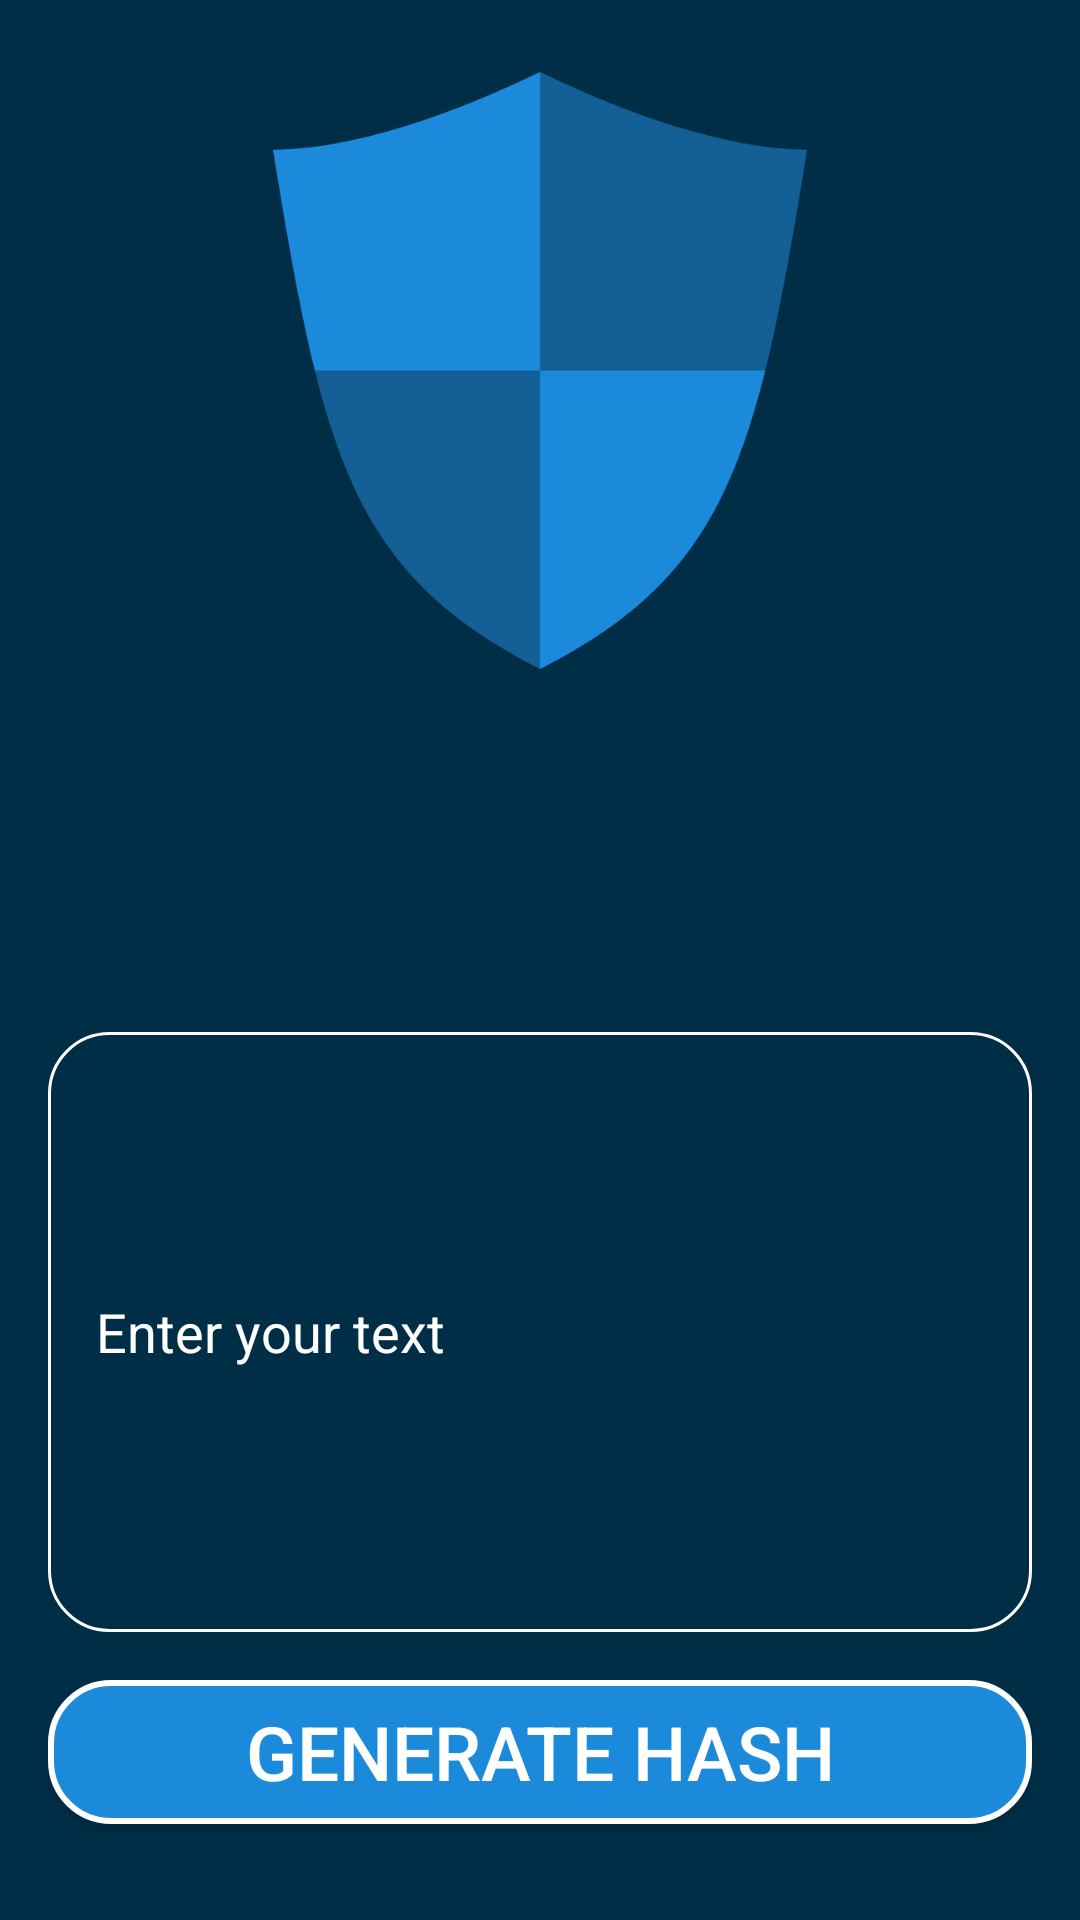

Here is an Android app screen rendered from its layout file. Give the layout XML and the strings, colors and styles it references.
<!-- AndroidManifest.xml: application theme Theme.HashGen -->
<!-- res/layout/fragment_home.xml -->
<?xml version="1.0" encoding="utf-8"?>
<androidx.constraintlayout.widget.ConstraintLayout xmlns:android="http://schemas.android.com/apk/res/android"
    xmlns:app="http://schemas.android.com/apk/res-auto"
    xmlns:tools="http://schemas.android.com/tools"
    android:layout_width="match_parent"
    android:layout_height="match_parent"
    tools:context=".HomeFragment"
    android:background="@color/my_main_color"
    >


    <ImageView
        android:id="@+id/imageView"
        android:layout_width="wrap_content"
        android:layout_height="wrap_content"
        android:layout_marginTop="24dp"
        android:src="@drawable/shield"
        app:layout_constraintEnd_toEndOf="parent"
        app:layout_constraintStart_toStartOf="parent"
        app:layout_constraintTop_toTopOf="parent" />


    <androidx.appcompat.widget.AppCompatButton
        android:id="@+id/button"
        android:layout_width="0dp"
        android:layout_height="wrap_content"
        android:layout_marginBottom="32dp"
        android:background="@drawable/round_button_clicked"
        android:text="GENERATE HASH"
        android:textSize="@dimen/font_size"
        android:textColor="@color/white"
        app:layout_constraintBottom_toBottomOf="parent"
        app:layout_constraintEnd_toEndOf="@+id/tv_entered_text"
        app:layout_constraintStart_toStartOf="@+id/tv_entered_text" />

    <androidx.recyclerview.widget.RecyclerView
        android:id="@+id/rv_hash_methods"
        android:layout_width="0dp"
        android:layout_height="50dp"
        android:layout_marginStart="16dp"
        android:layout_marginEnd="16dp"
        app:layout_constraintBottom_toTopOf="@+id/tv_entered_text"
        app:layout_constraintEnd_toEndOf="parent"
        app:layout_constraintHorizontal_bias="0.0"
        app:layout_constraintStart_toStartOf="parent"
        app:layout_constraintTop_toTopOf="parent"
        app:layout_constraintVertical_bias="0.916" />

    <EditText
        android:id="@+id/tv_entered_text"
        android:layout_width="0dp"
        android:layout_height="200dp"
        android:layout_marginBottom="16dp"
        android:background="@drawable/round_button"
        android:ems="10"
        android:hint="Enter your text"
        android:padding="16dp"
        android:textColor="@color/white"
        android:textColorHint="@color/white"
        app:layout_constraintBottom_toTopOf="@+id/button"
        app:layout_constraintEnd_toEndOf="@+id/rv_hash_methods"
        app:layout_constraintStart_toStartOf="@+id/rv_hash_methods" />


</androidx.constraintlayout.widget.ConstraintLayout>
<!-- resources referenced by this layout -->
<resources>
  <color name="my_main_color">#002E46</color>
  <color name="white">#FFFFFFFF</color>
  <dimen name="font_size">25dp</dimen>
  <!-- drawable round_button (drawable) -->
  <?xml version="1.0" encoding="utf-8"?>
  <shape android:shape="rectangle" xmlns:android="http://schemas.android.com/apk/res/android">
  <solid android:color="@color/my_main_color"/>
      <corners
          android:bottomLeftRadius="20dp"
          android:topLeftRadius="20dp"
          android:bottomRightRadius="20dp"
          android:topRightRadius="20dp"
          />
      <stroke android:width="1dp" android:color="@color/white"></stroke>
  </shape>
  <!-- drawable round_button_clicked (drawable) -->
  <?xml version="1.0" encoding="utf-8"?>
  <shape android:shape="rectangle" xmlns:android="http://schemas.android.com/apk/res/android">
  <solid android:color="@color/blue"/>
      <corners
          android:bottomLeftRadius="20dp"
          android:topLeftRadius="20dp"
          android:bottomRightRadius="20dp"
          android:topRightRadius="20dp"
          />
      <stroke android:width="2dp" android:color="@color/white"></stroke>
  </shape>
  <!-- drawable shield: png bitmap (drawable-hdpi, 15209 bytes) -->
  <style name="Theme.HashGen" parent="Theme.MaterialComponents.DayNight.DarkActionBar">
          
          <item name="colorPrimary">@color/purple_500</item>
          <item name="colorPrimaryVariant">@color/purple_700</item>
          <item name="colorOnPrimary">@color/white</item>
          
          <item name="colorSecondary">@color/teal_200</item>
          <item name="colorSecondaryVariant">@color/teal_700</item>
          <item name="colorOnSecondary">@color/black</item>
          
          <item name="android:statusBarColor" tools:targetApi="l">?attr/colorPrimaryVariant</item>
          
      </style>
  <color name="blue">#1C8ADB</color>
  <color name="purple_500">#002E46</color>
  <color name="purple_700">#FF3700B3</color>
  <color name="teal_200">#FF03DAC5</color>
  <color name="teal_700">#FF018786</color>
  <color name="black">#FF000000</color>
</resources>
